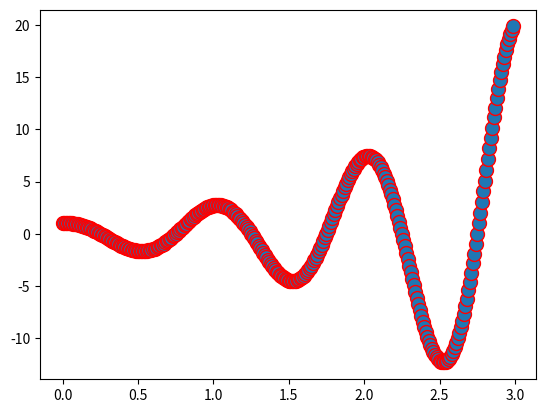

Write Python code to recreate this figure.
import matplotlib.pyplot as plt
import numpy as np



def f(t):
    'A damped exponential'
    s1 = np.cos(2 * np.pi * t)    
    e1 = np.exp(t)               
    return s1 * e1


t1 = np.arange(0.0, 3.0, .01)    

l = plt.plot(t1, f(t1), 'ro')   
plt.setp(l, markersize=10)         
plt.setp(l, markerfacecolor='C0')  

plt.show()
